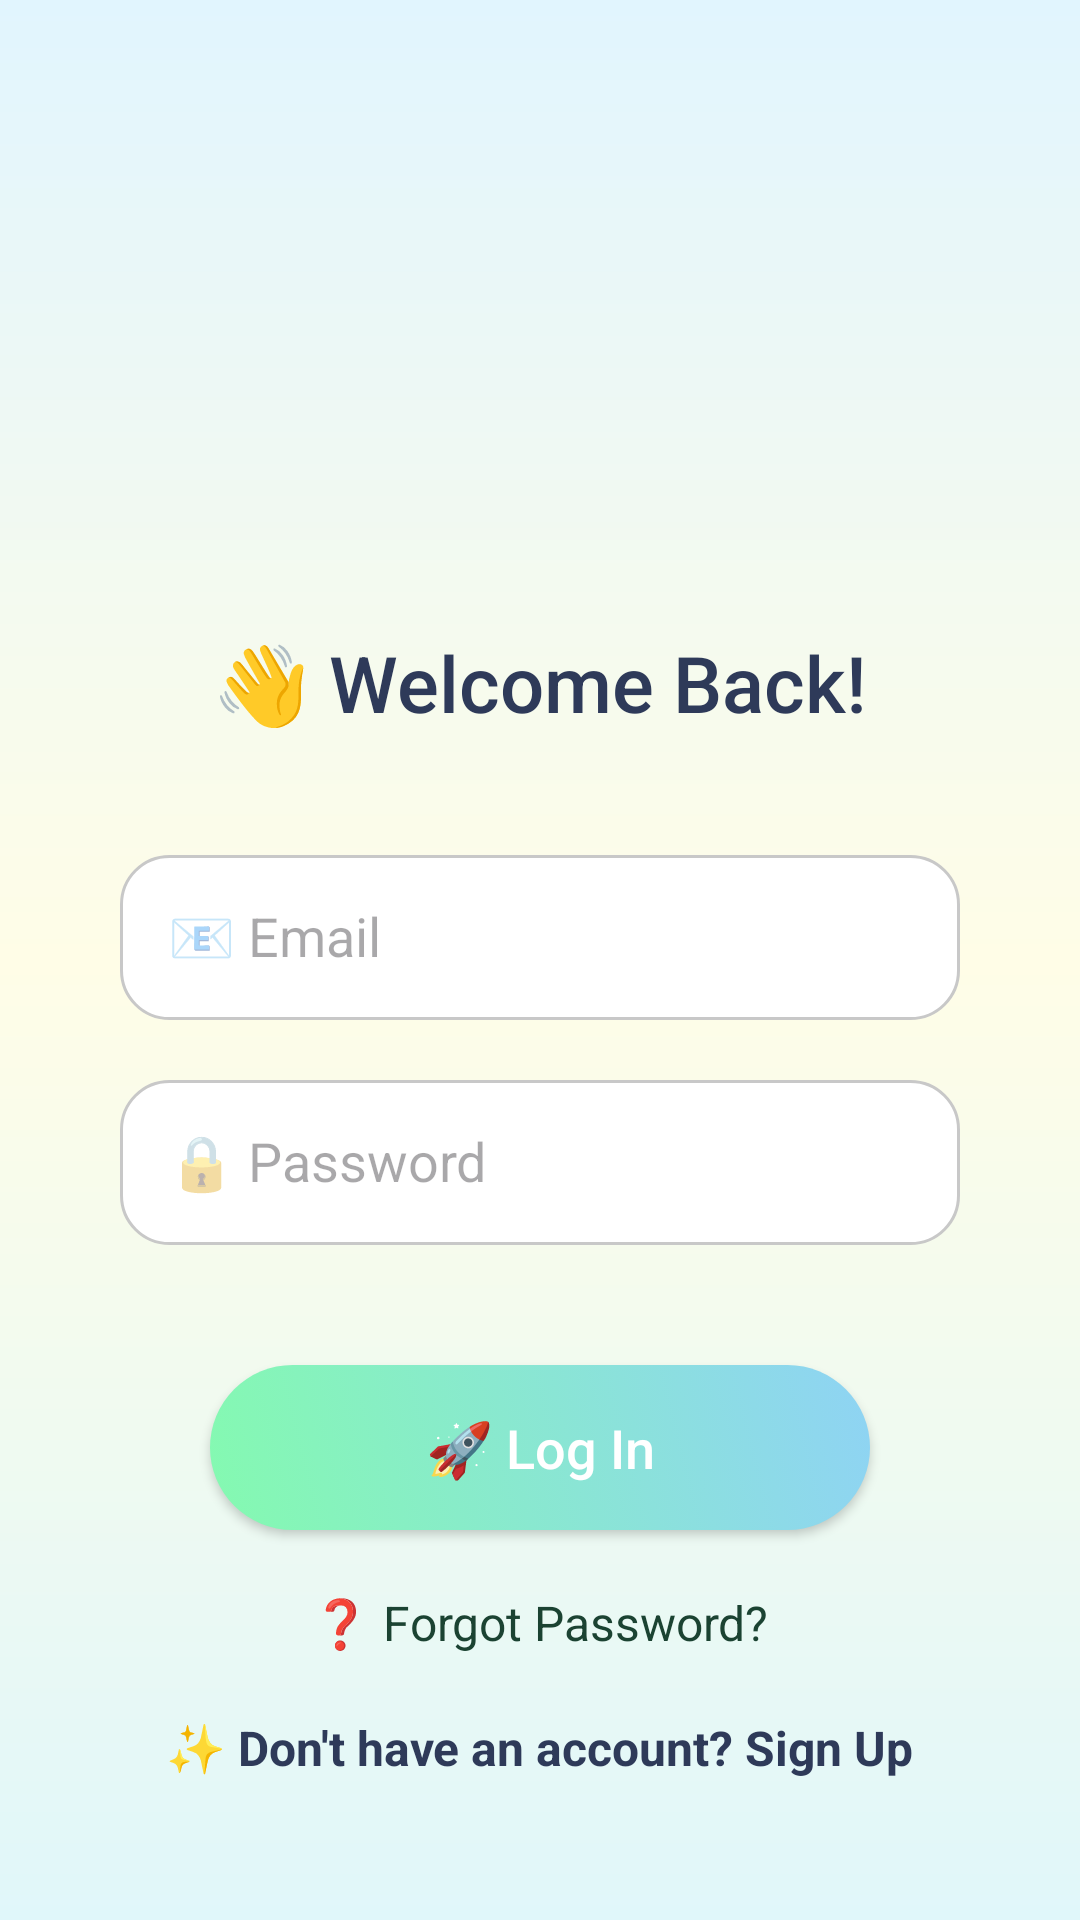

Here is an Android app screen rendered from its layout file. Give the layout XML and the strings, colors and styles it references.
<!-- AndroidManifest.xml: application theme Theme.DailySelfcare -->
<!-- res/layout/activity_login.xml -->
<?xml version="1.0" encoding="utf-8"?>
<androidx.constraintlayout.widget.ConstraintLayout
    xmlns:android="http://schemas.android.com/apk/res/android"
    xmlns:app="http://schemas.android.com/apk/res-auto"
    xmlns:tools="http://schemas.android.com/tools"
    android:layout_width="match_parent"
    android:layout_height="match_parent"
    android:background="@drawable/peaceful_bg"
    tools:context=".LoginActivity">

    
    <ImageView
        android:id="@+id/loginLogo"
        android:layout_width="120dp"
        android:layout_height="120dp"
        android:layout_marginTop="70dp"
        android:src="@drawable/ic_person"
        android:contentDescription="Login Logo"
        app:layout_constraintTop_toTopOf="parent"
        app:layout_constraintStart_toStartOf="parent"
        app:layout_constraintEnd_toEndOf="parent"/>

    
    <TextView
        android:id="@+id/loginTitle"
        android:layout_width="wrap_content"
        android:layout_height="wrap_content"
        android:text="👋 Welcome Back!"
        android:textSize="26sp"
        android:textColor="#2E3A59"
        android:fontFamily="sans-serif-medium"
        app:layout_constraintTop_toBottomOf="@id/loginLogo"
        app:layout_constraintStart_toStartOf="parent"
        app:layout_constraintEnd_toEndOf="parent"
        android:layout_marginTop="20dp"/>

    
    <EditText
        android:id="@+id/emailInput"
        android:layout_width="0dp"
        android:layout_height="55dp"
        android:hint="📧 Email"
        android:inputType="textEmailAddress"
        android:background="@drawable/edittext_background"
        android:padding="16dp"
        app:layout_constraintTop_toBottomOf="@id/loginTitle"
        app:layout_constraintStart_toStartOf="parent"
        app:layout_constraintEnd_toEndOf="parent"
        android:layout_marginTop="40dp"
        android:layout_marginHorizontal="40dp"/>

    
    <EditText
        android:id="@+id/passwordInput"
        android:layout_width="0dp"
        android:layout_height="55dp"
        android:hint="🔒 Password"
        android:inputType="textPassword"
        android:background="@drawable/edittext_background"
        android:padding="16dp"
        app:layout_constraintTop_toBottomOf="@id/emailInput"
        app:layout_constraintStart_toStartOf="parent"
        app:layout_constraintEnd_toEndOf="parent"
        android:layout_marginTop="20dp"
        android:layout_marginHorizontal="40dp"/>

    
    <Button
        android:id="@+id/loginButton"
        android:layout_width="220dp"
        android:layout_height="55dp"
        android:text="🚀 Log In"
        android:textSize="18sp"
        android:textColor="@android:color/white"
        android:background="@drawable/gradient_button_selector"
        android:textAllCaps="false"
        app:layout_constraintTop_toBottomOf="@id/passwordInput"
        app:layout_constraintStart_toStartOf="parent"
        app:layout_constraintEnd_toEndOf="parent"
        android:layout_marginTop="40dp"/>

    
    <TextView
        android:id="@+id/forgotPassword"
        android:layout_width="wrap_content"
        android:layout_height="wrap_content"
        android:text="❓ Forgot Password?"
        android:textColor="#1B4332"
        android:textSize="16sp"
        app:layout_constraintTop_toBottomOf="@id/loginButton"
        app:layout_constraintStart_toStartOf="parent"
        app:layout_constraintEnd_toEndOf="parent"
        android:layout_marginTop="20dp"/>

    
    <TextView
        android:id="@+id/signupLink"
        android:layout_width="wrap_content"
        android:layout_height="wrap_content"
        android:text="✨ Don't have an account? Sign Up"
        android:textColor="#2E3A59"
        android:textSize="16sp"
        android:textStyle="bold"
        app:layout_constraintTop_toBottomOf="@id/forgotPassword"
        app:layout_constraintStart_toStartOf="parent"
        app:layout_constraintEnd_toEndOf="parent"
        android:layout_marginTop="20dp"/>
</androidx.constraintlayout.widget.ConstraintLayout>
<!-- resources referenced by this layout -->
<resources>
  <!-- drawable edittext_background (drawable) -->
  <?xml version="1.0" encoding="utf-8"?>
  <shape xmlns:android="http://schemas.android.com/apk/res/android" android:shape="rectangle">
      <solid android:color="#FFFFFF"/>
      <stroke android:width="1dp" android:color="#C8C8C8"/>
      <corners android:radius="16dp"/>
      <padding android:left="12dp" android:top="12dp" android:right="12dp" android:bottom="12dp"/>
  </shape>
  <!-- drawable gradient_button_selector (drawable) -->
  <?xml version="1.0" encoding="utf-8"?>
  <selector xmlns:android="http://schemas.android.com/apk/res/android">
      <item android:state_pressed="true" android:drawable="@drawable/gradient_button_pressed"/>
      <item android:drawable="@drawable/gradient_button"/>
  </selector>
  <!-- drawable peaceful_bg (drawable) -->
  <?xml version="1.0" encoding="utf-8"?>
  <shape xmlns:android="http://schemas.android.com/apk/res/android"
      android:shape="rectangle">
  
      <gradient
          android:startColor="#E0F7FA"
          android:centerColor="#FFFDE7"
          android:endColor="#E1F5FE"
          android:angle="90"/>
  </shape>
  <style name="Theme.DailySelfcare" parent="Base.Theme.DailySelfcare" />
  <!-- drawable gradient_button_pressed (drawable) -->
  <?xml version="1.0" encoding="utf-8"?>
  <shape xmlns:android="http://schemas.android.com/apk/res/android"
      android:shape="rectangle">
      <gradient
          android:startColor="#6ED2A2"
          android:endColor="#72BDE9"
          android:angle="45"/>
      <corners android:radius="30dp"/>
  </shape>
  <!-- drawable gradient_button (drawable) -->
  <?xml version="1.0" encoding="utf-8"?>
  <shape xmlns:android="http://schemas.android.com/apk/res/android"
      android:shape="rectangle">
      <gradient
          android:startColor="#84FAB0"
          android:endColor="#8FD3F4"
          android:angle="45"/>
      <corners android:radius="30dp"/>
  </shape>
  <style name="Base.Theme.DailySelfcare" parent="Theme.Material3.DayNight.NoActionBar">
          
          
      </style>
</resources>
